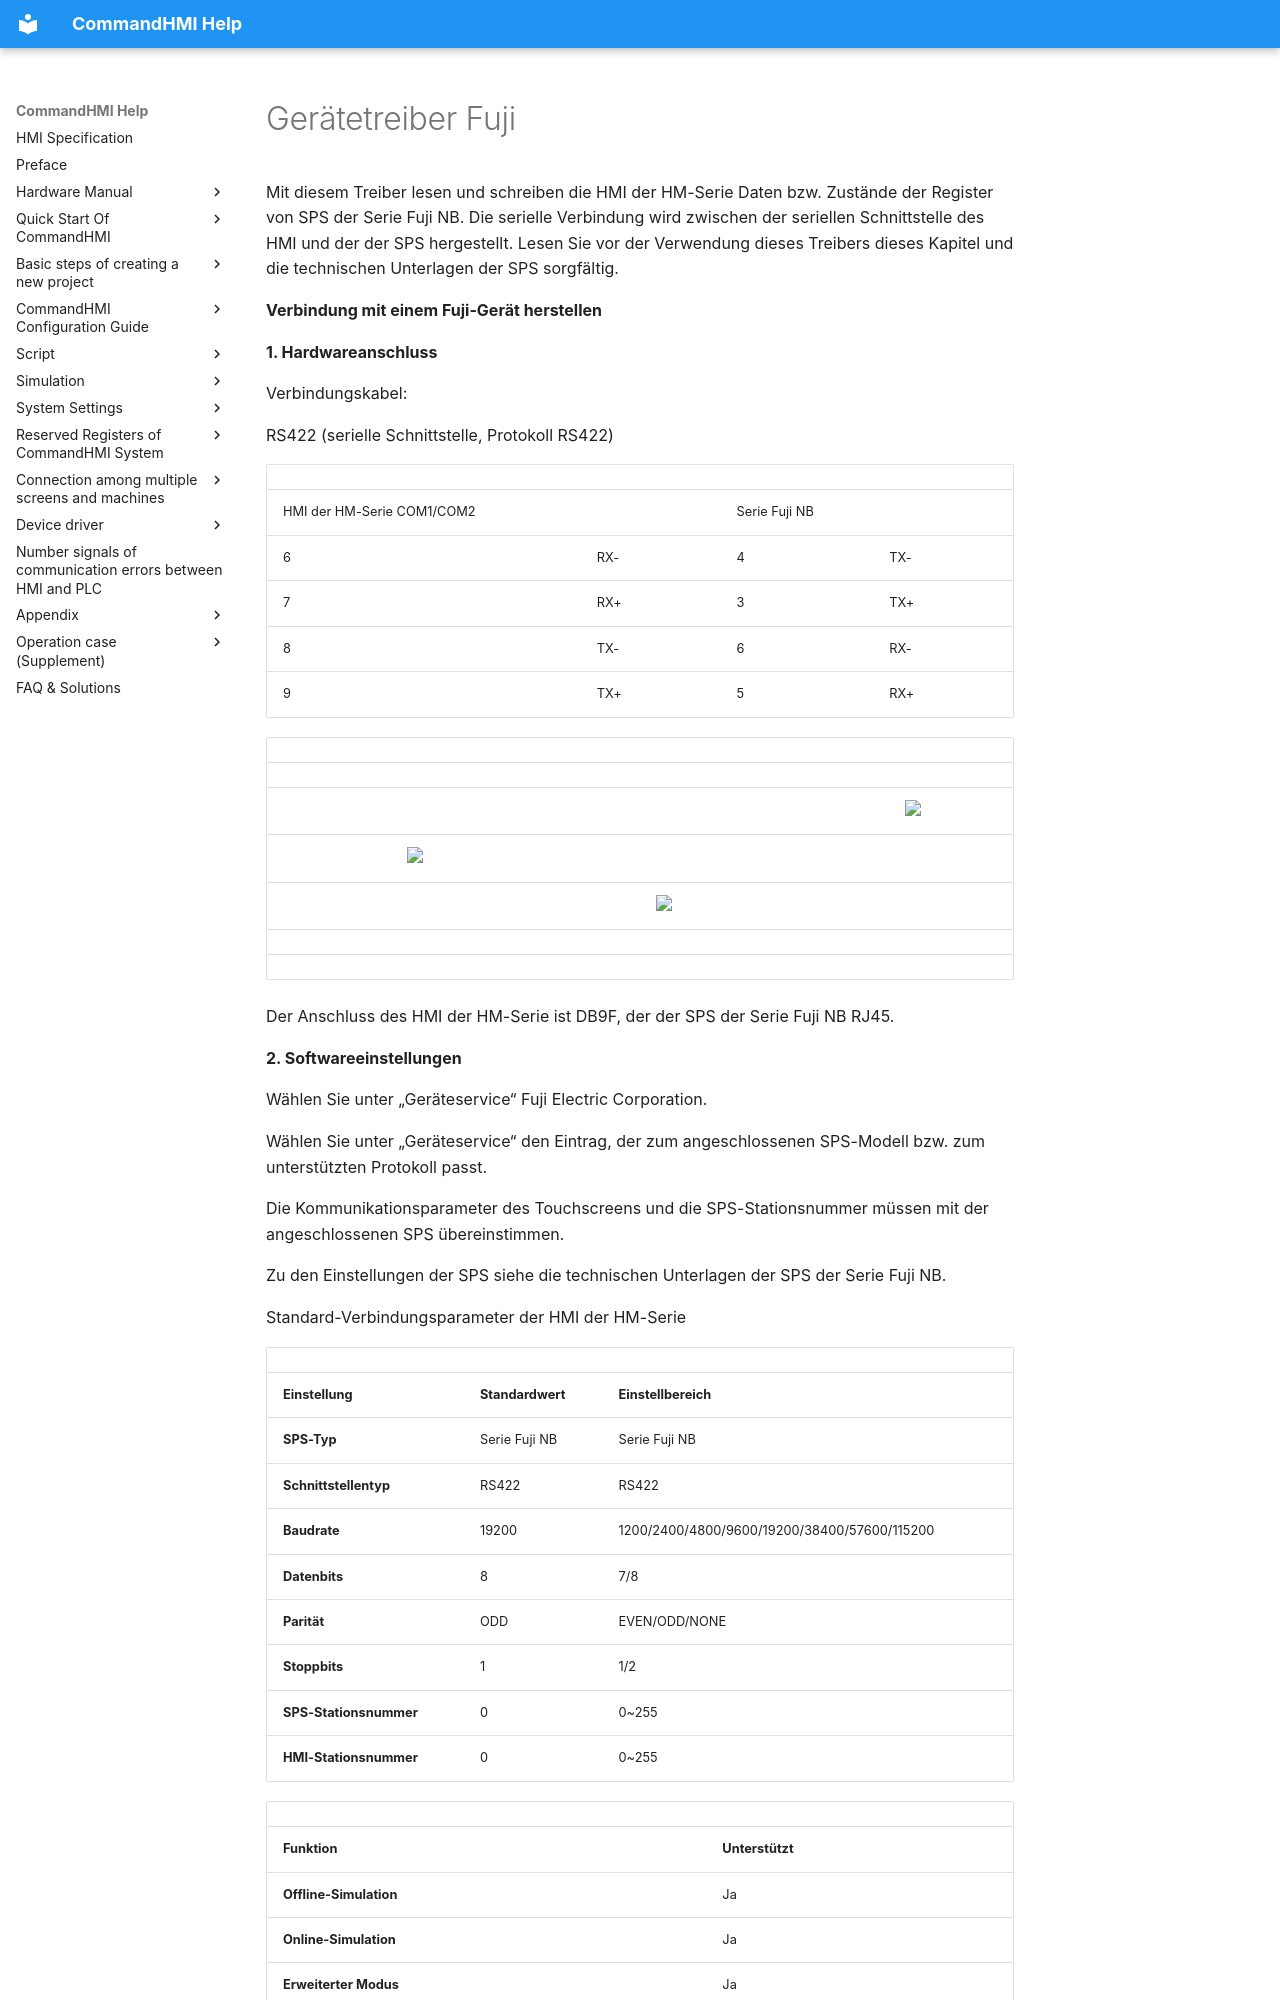

repository: AceAutomation/commandhmi-aide · page: de/drivers/fuji.html · generator: mkdocs

# Gerätetreiber Fuji

Mit diesem Treiber lesen und schreiben die HMI der HM-Serie Daten bzw. Zustände der Register von SPS der Serie Fuji NB. Die serielle Verbindung wird zwischen der seriellen Schnittstelle des HMI und der der SPS hergestellt. Lesen Sie vor der Verwendung dieses Treibers dieses Kapitel und die technischen Unterlagen der SPS sorgfältig.

**Verbindung mit einem Fuji-Gerät herstellen**

**1. Hardwareanschluss**

Verbindungskabel:

RS422<span id="OLE_LINK1"></span><span id="OLE_LINK2"></span> (serielle Schnittstelle, Protokoll RS422)

|                         |     |                |     |
|-------------------------|-----|----------------|-----|
| HMI der HM-Serie COM1/COM2 |     | Serie Fuji NB |     |
| 6                       | RX- | 4              | TX- |
| 7                       | RX+ | 3              | TX+ |
| 8                       | TX- | 6              | RX- |
| 9                       | TX+ | 5              | RX+ |

|     |                                                   |     |                                                   |     |                                                  |
|-----|---------------------------------------------------|-----|---------------------------------------------------|-----|--------------------------------------------------|
|     |                                                   |     |                                                   |     |                                                  |
|     |                                                   |     |                                                   |     | <img src="../../drivers/fuji.files/image002.gif" width="95" /> |
|     | <img src="../../drivers/fuji.files/image003.gif" width="130" /> |     |                                                   |     |                                                  |
|     |                                                   |     | <img src="../../drivers/fuji.files/image004.gif" width="278" /> |     |                                                  |
|     |                                                   |     |                                                   |     |                                                  |
|     |                                                   |     |                                                   |     |                                                  |

Der Anschluss des HMI der HM-Serie ist DB9F, der der SPS der Serie Fuji NB RJ45.

**2. Softwareeinstellungen**

Wählen Sie unter „Geräteservice“ Fuji Electric Corporation.

Wählen Sie unter „Geräteservice“ den Eintrag, der zum angeschlossenen SPS-Modell bzw. zum unterstützten Protokoll passt.

Die Kommunikationsparameter des Touchscreens und die SPS-Stationsnummer müssen mit der angeschlossenen SPS übereinstimmen.

Zu den Einstellungen der SPS siehe die technischen Unterlagen der SPS der Serie Fuji NB.

Standard-Verbindungsparameter der HMI der HM-Serie

|                             |                             |                                              |
|-----------------------------|-----------------------------|----------------------------------------------|
| **Einstellung**            | **Standardwert** | **Einstellbereich**                            |
| **SPS-Typ**                | Serie Fuji NB              | Serie Fuji NB                               |
| **Schnittstellentyp** | RS422                       | RS422                                        |
| **Baudrate**               | 19200                       | 1200/2400/4800/9600/19200/38400/57600/115200 |
| **Datenbits**         | 8                           | 7/8                                          |
| **Parität**              | ODD                         | EVEN/ODD/NONE                                |
| **Stoppbits**         | 1                           | 1/2                                          |
| **SPS-Stationsnummer**      | 0                           | 0~255                                        |
| **HMI-Stationsnummer**      | 0                           | 0~255                                        |
